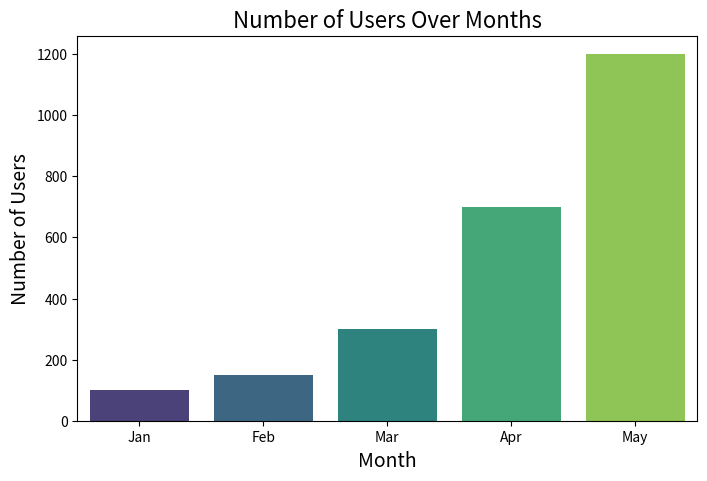

The script that saved this image:
import matplotlib.pyplot as plt
import seaborn as sns
import pandas as pd

# Load the dataset
df = pd.DataFrame(
    {"Month": ["Jan", "Feb", "Mar", "Apr", "May"], "Users": [100, 150, 300, 700, 1200]}
)

# Set the figure size
plt.figure(figsize=(8, 5))

# Create a bar plot
sns.barplot(x="Month", y="Users", data=df, palette="viridis")

# Add title and labels
plt.title("Number of Users Over Months", fontsize=16)
plt.xlabel("Month", fontsize=14)
plt.ylabel("Number of Users", fontsize=14)

# Show the plot
plt.show()
